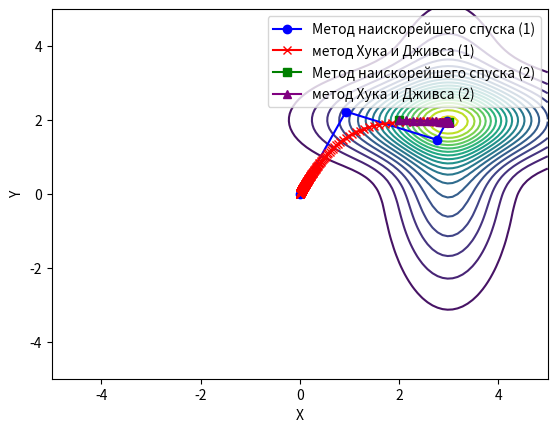

Source code (Python):
import numpy
import matplotlib.pyplot as plt
from scipy.optimize import minimize

def f(x):
    A1, A2 = 2,1
    a1, a2, b1, b2, c1, c2, d1, d2 = 3,3,2,1,2,1,1,3
    return A1 * numpy.exp(-(((x[0]-a1)/b1)**2)-(((x[1]-c1)/d1))**2) + A2 * numpy.exp(-(((x[0]-a2)/b2)**2) - (((x[1]-c2)/d2)**2))
def grad_f(x):
        h = 1e-8
        df_dx = (f(x+numpy.array([h,0]))- f(x)) / h
        df_dy = (f(x+numpy.array([0,h]))-f(x)) / h
        return numpy.array([df_dx,df_dy])

def steepest_descent(x0, epsilon=1e-6):
    x = numpy.array(x0)
    trajectory = [x.tolist()]
    while True:
        gradient = grad_f(x)
        direction = gradient  # для подъёма
        line_search_result = minimize(lambda alpha: -f(x + alpha * direction), x0=0, bounds=[(0, None)])
        alpha = line_search_result.x[0]
        x_new = x + alpha * direction
        if numpy.linalg.norm(x_new - x) < epsilon:
            break
        x = x_new
        trajectory.append(x.tolist())
    return x, trajectory  # ← вне цикла!
      
def huka(x0, learning_rate=0.1, epsilon=1e-6, max_iterations=100000):
      x = numpy.array(x0)
      trajectory = [x.tolist()]

      for _ in range (max_iterations):
            gradient = grad_f(x)
            x_new = x + learning_rate * gradient
            if numpy.linalg.norm(x_new - x) < epsilon:
                  break
            x = x_new
            trajectory.append(x.tolist())
      return x,trajectory
x0_1 = [0 , 0]
x0_2 = [2, 2]
epsilon_steepest_descent = 0.01

# Вызов метода наискорейшего спуска для первой точки
result_x_sd_1, trajectory_sd_1 = steepest_descent(x0_1, epsilon_steepest_descent)
# Вызов метода наискорейшего спуска для второй точки
result_x_sd_2, trajectory_sd_2 = steepest_descent(x0_2, epsilon_steepest_descent)
# Вызов метода Хука и Дживса для первой точки
learning_rate = 0.1
result_x_gd_1, trajectory_gd_1 = huka(x0_1, learning_rate)
# Вызов метода Хука и Дживса для второй точки
result_x_gd_2, trajectory_gd_2 = huka(x0_2, learning_rate)
# Визуализация


x_values, y_values = numpy.meshgrid(numpy.linspace(-5, 5, 100), numpy.linspace(-5, 5, 100))
z_values = numpy.zeros_like(x_values)
for i in range(x_values.shape[0]):
    for j in range(x_values.shape[1]):
        z_values[i, j] = f([x_values[i, j], y_values[i, j]])
plt.contour(x_values, y_values, z_values, levels=20, cmap='viridis')
trajectory_sd_1 = numpy.array(trajectory_sd_1).T
trajectory_gd_1 = numpy.array(trajectory_gd_1).T
plt.plot(trajectory_sd_1[0], trajectory_sd_1[1], marker='o', color='blue', label='Метод наискорейшего спуска (1)')
plt.plot(trajectory_gd_1[0], trajectory_gd_1[1], marker='x', color='red', label='метод Хука и Дживса (1)')
trajectory_sd_2 = numpy.array(trajectory_sd_2).T
trajectory_gd_2 = numpy.array(trajectory_gd_2).T
plt.plot(trajectory_sd_2[0], trajectory_sd_2[1], marker='s', color='green', label='Метод наискорейшего спуска (2)')
plt.plot(trajectory_gd_2[0], trajectory_gd_2[1], marker='^', color='purple', label='метод Хука и Дживса (2)')
plt.xlabel('X')
plt.ylabel('Y')
plt.legend()
plt.show()
